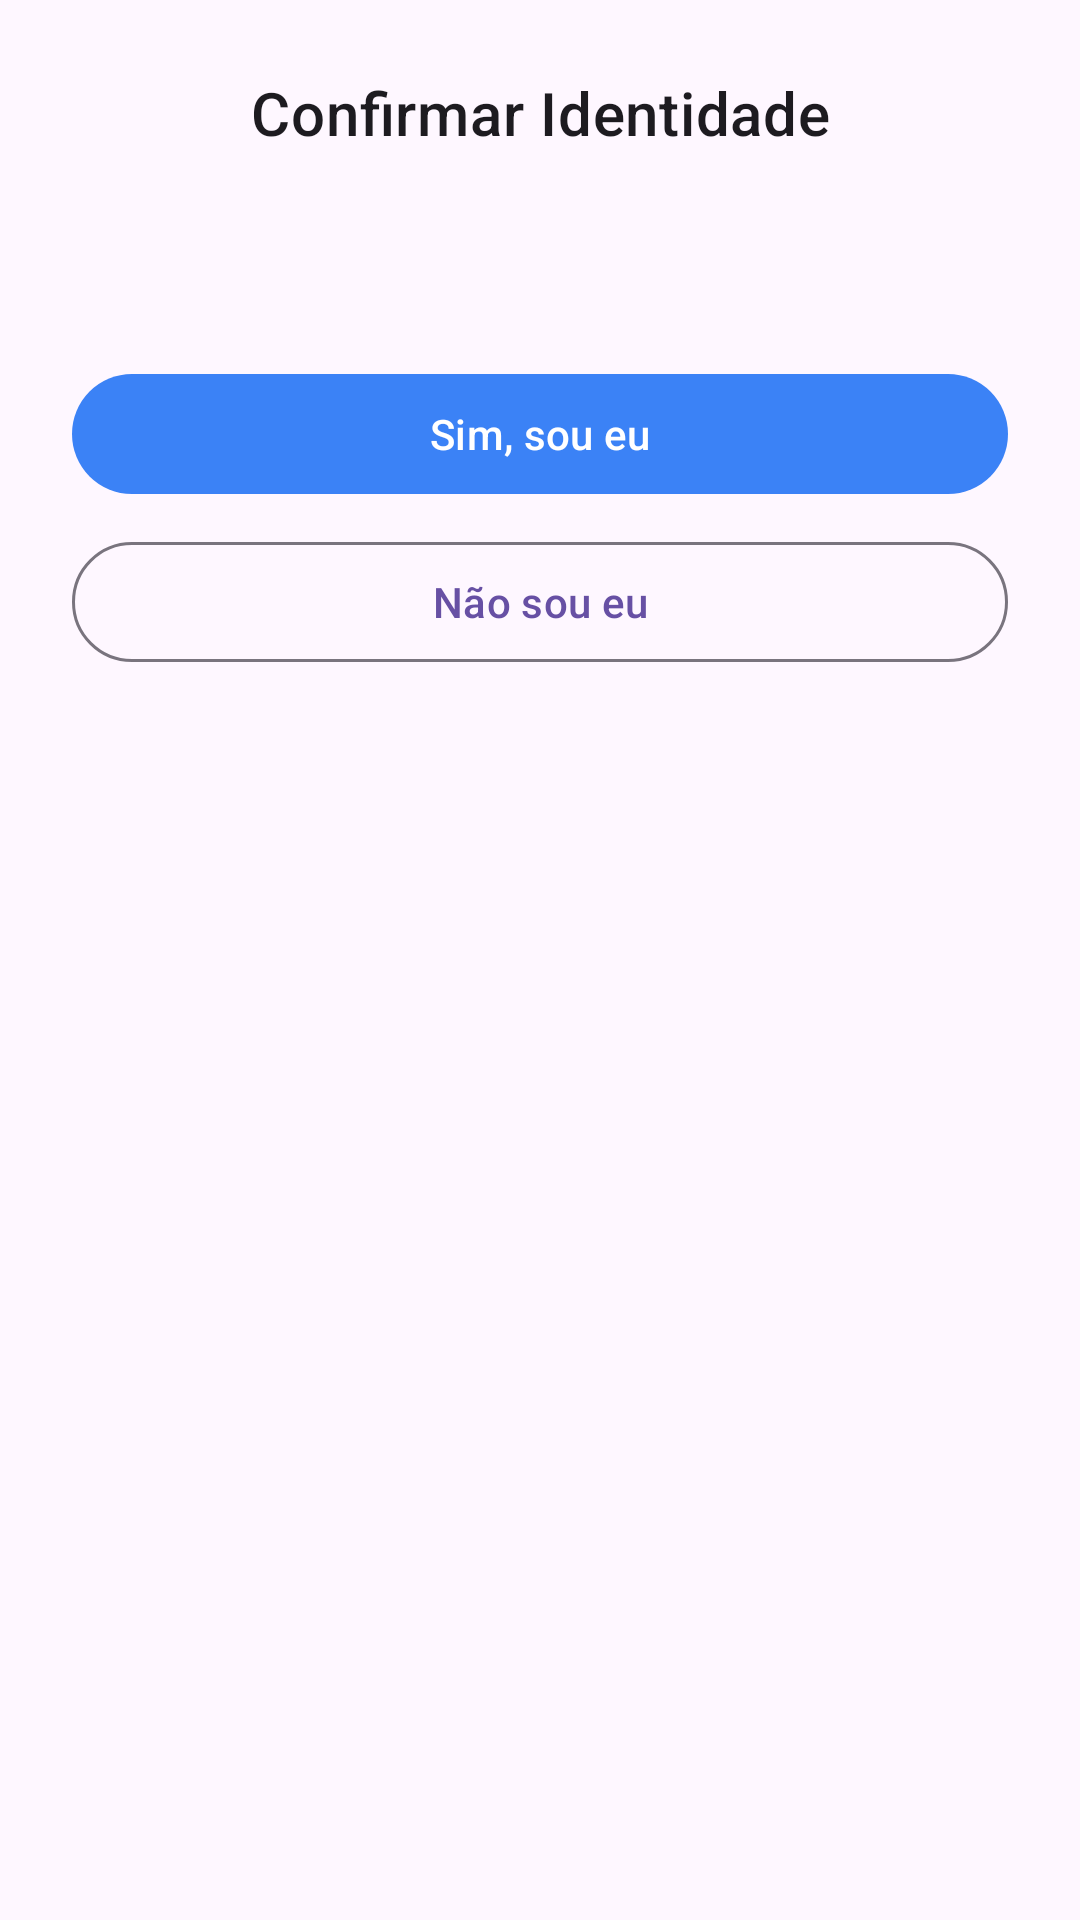

Here is an Android app screen rendered from its layout file. Give the layout XML and the strings, colors and styles it references.
<!-- AndroidManifest.xml: application theme Theme.GeoColeta -->
<!-- res/layout/dialog_confirm_identity.xml -->
<?xml version="1.0" encoding="utf-8"?>
<LinearLayout xmlns:android="http://schemas.android.com/apk/res/android"
    xmlns:app="http://schemas.android.com/apk/res-auto"
    xmlns:tools="http://schemas.android.com/tools"
    android:layout_width="match_parent"
    android:layout_height="wrap_content"
    android:orientation="vertical">

    <TextView
        android:id="@+id/dialog_title"
        android:layout_width="wrap_content"
        android:layout_height="wrap_content"
        android:layout_gravity="center_horizontal"
        android:layout_marginTop="24dp"
        android:layout_marginBottom="16dp"
        android:text="Confirmar Identidade"
        android:textAlignment="center"
        android:textAppearance="?attr/textAppearanceHeadline6" />

    <TextView
        android:id="@+id/dialog_message"
        android:layout_width="wrap_content"
        android:layout_height="wrap_content"
        android:layout_gravity="center_horizontal"
        android:layout_marginStart="24dp"
        android:layout_marginEnd="24dp"
        android:layout_marginBottom="32dp"
        android:textAlignment="center"
        android:textAppearance="?attr/textAppearanceBody1"
        tools:text="Você é Luiz Alberto dos Passos?" />

    <com.google.android.material.button.MaterialButton
        android:id="@+id/btn_positive"
        android:layout_width="match_parent"
        android:layout_height="wrap_content"
        android:layout_marginStart="24dp"
        android:layout_marginEnd="24dp"
        android:layout_marginBottom="8dp"
        android:text="Sim, sou eu"
        app:backgroundTint="@color/primary" />

    <com.google.android.material.button.MaterialButton
        android:id="@+id/btn_negative"
        style="?attr/materialButtonOutlinedStyle"
        android:layout_width="match_parent"
        android:layout_height="wrap_content"
        android:layout_marginStart="24dp"
        android:layout_marginEnd="24dp"
        android:layout_marginBottom="24dp"
        android:text="Não sou eu" />

</LinearLayout>
<!-- resources referenced by this layout -->
<resources>
  <color name="primary">#FF3B82F6</color>
  <style name="Theme.GeoColeta" parent="Base.Theme.GeoColeta" />
  <style name="Base.Theme.GeoColeta" parent="Theme.Material3.DayNight.NoActionBar">
          
          
      </style>
</resources>
